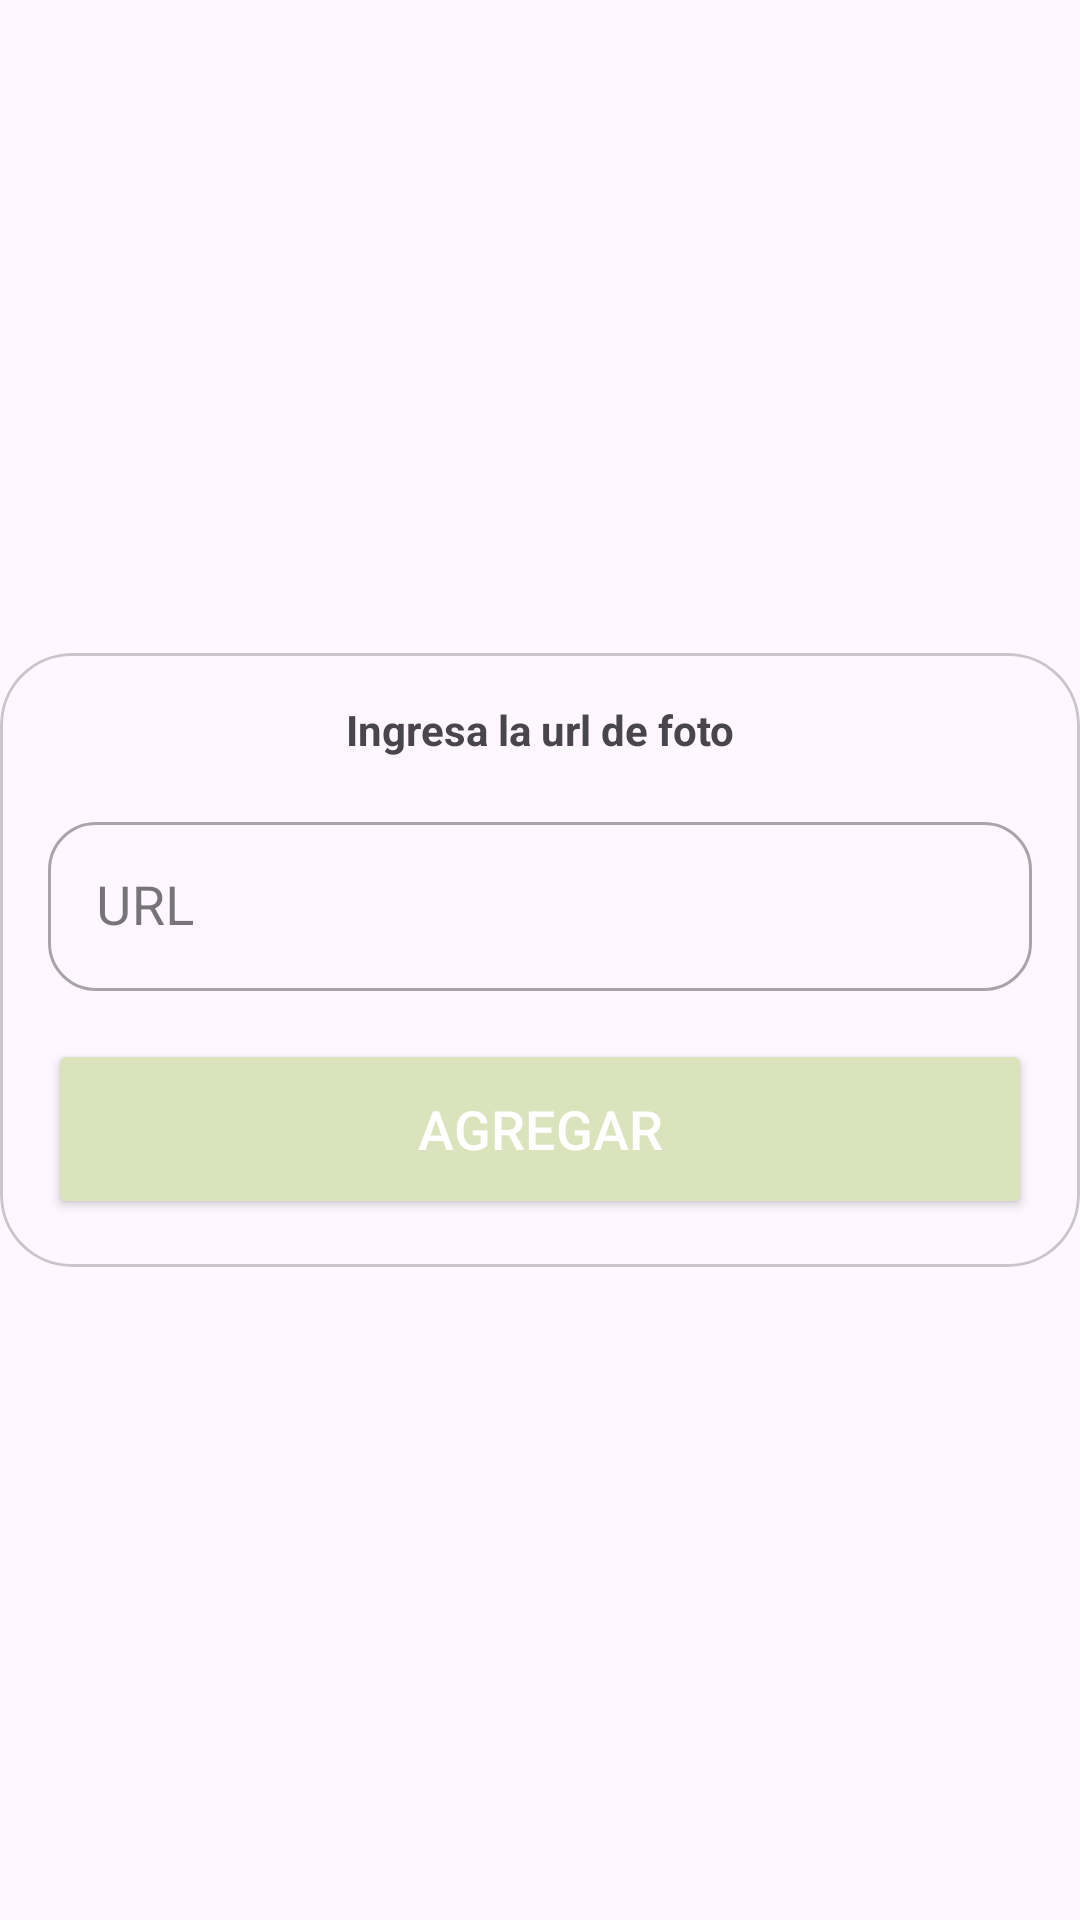

Reconstruct the res/layout file that produces this screen, plus the resources it refers to.
<!-- AndroidManifest.xml: application theme Theme.DinosPizza -->
<!-- res/layout/dialog_add.xml -->
<?xml version="1.0" encoding="utf-8"?>

<androidx.constraintlayout.widget.ConstraintLayout xmlns:android="http://schemas.android.com/apk/res/android"
    xmlns:app="http://schemas.android.com/apk/res-auto"
    xmlns:tools="http://schemas.android.com/tools"
    android:layout_width="match_parent"
    android:layout_height="match_parent">
    <com.google.android.material.card.MaterialCardView
        android:id="@+id/ccTrip"
        android:layout_width="0dp"
        android:layout_height="wrap_content"
        app:cardCornerRadius="24dp"
        app:cardElevation="0dp"
        android:background="?attr/colorOnPrimary"
        app:layout_constraintStart_toStartOf="parent"
        app:layout_constraintEnd_toEndOf="parent"
        app:layout_constraintBottom_toBottomOf="parent"
        app:layout_constraintTop_toTopOf="parent">

        <androidx.constraintlayout.widget.ConstraintLayout
            android:layout_width="match_parent"
            android:layout_height="wrap_content">

            <TextView
                android:id="@+id/tvHeader"
                android:layout_width="wrap_content"
                android:layout_height="wrap_content"
                android:layout_marginTop="16dp"
                android:text="Ingresa la url de foto"
                android:textStyle="bold"
                app:layout_constraintTop_toTopOf="parent"
                app:layout_constraintStart_toStartOf="parent"
                app:layout_constraintEnd_toEndOf="parent"/>

            <com.google.android.material.textfield.TextInputLayout
                android:id="@+id/tilAmount"
                android:layout_width="match_parent"
                android:layout_height="wrap_content"
                android:layout_marginHorizontal="16dp"
                android:layout_marginTop="16dp"
                android:hint="URL"
                style="@style/Widget.MaterialComponents.TextInputLayout.OutlinedBox"
                app:boxCornerRadiusTopStart="16dp"
                app:boxCornerRadiusBottomStart="16dp"
                app:boxCornerRadiusBottomEnd="16dp"
                app:boxCornerRadiusTopEnd="16dp"
                app:layout_constraintTop_toBottomOf="@id/tvHeader"
                app:layout_constraintStart_toStartOf="parent"
                app:layout_constraintEnd_toEndOf="parent">

                <com.google.android.material.textfield.TextInputEditText
                    android:id="@+id/etAmount"
                    android:layout_width="match_parent"
                    android:layout_height="wrap_content"
                    android:padding="16dp"
                    android:textSize="18sp"
                    android:inputType="text"/>
            </com.google.android.material.textfield.TextInputLayout>
            <Button
                android:layout_width="match_parent"
                android:layout_height="60dp"
                android:id="@+id/btn_add"
                android:gravity="center"
                android:paddingVertical="16dp"
                android:visibility="visible"
                android:text="Agregar"
                android:textColor="@android:color/white"
                android:textSize="18sp"
                android:layout_marginTop="30dp"
                android:layout_gravity="center"

                android:layout_marginHorizontal="16dp"
                android:layout_marginVertical="16dp"
                android:backgroundTint="@color/purple"
                app:cornerRadius = "20dp"
                app:layout_constraintTop_toBottomOf="@id/tilAmount"
                app:layout_constraintStart_toStartOf="parent"
                app:layout_constraintEnd_toEndOf="parent"
                app:layout_constraintBottom_toBottomOf="parent"/>



        </androidx.constraintlayout.widget.ConstraintLayout>
    </com.google.android.material.card.MaterialCardView>
</androidx.constraintlayout.widget.ConstraintLayout>
<!-- resources referenced by this layout -->
<resources>
  <color name="purple">#DAE3BB</color>
  <style name="Theme.DinosPizza" parent="Base.Theme.DinosPizza" />
  <style name="Base.Theme.DinosPizza" parent="Theme.Material3.DayNight.NoActionBar">
          <item name="android:statusBarColor">@color/orange</item>
          
          
      </style>
  <color name="orange">#AEBE89</color>
</resources>
